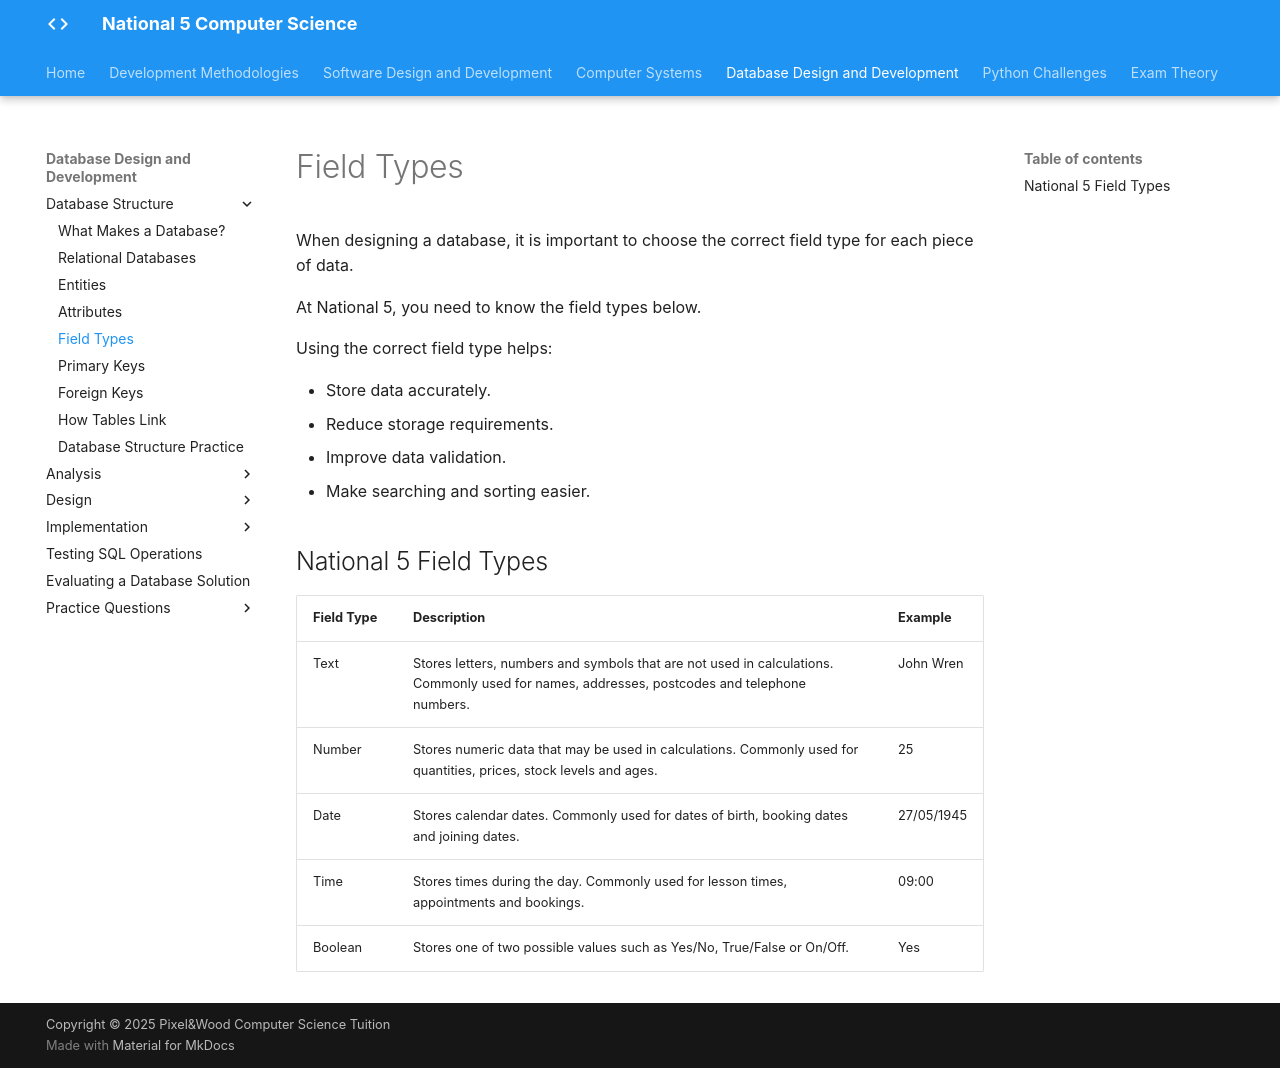

repository: Mr-Wood-CS/LN-National-5 · page: 04-ddd/4.1-databse-structure/3.1.5-field-types/index.html · generator: mkdocs

# Field Types

When designing a database, it is important to choose the correct field type for each piece of data.

At National 5, you need to know the field types below.

Using the correct field type helps:

* Store data accurately.
* Reduce storage requirements.
* Improve data validation.
* Make searching and sorting easier.

## National 5 Field Types

<div class="field-types-table" markdown>

<table>
  <tr>
    <th>Field Type</th>
    <th>Description</th>
    <th>Example</th>
  </tr>
  <tr>
    <td>Text</td>
    <td>Stores letters, numbers and symbols that are not used in calculations. Commonly used for names, addresses, postcodes and telephone numbers.</td>
    <td>John Wren</td>
  </tr>
  <tr>
    <td>Number</td>
    <td>Stores numeric data that may be used in calculations. Commonly used for quantities, prices, stock levels and ages.</td>
    <td>25</td>
  </tr>
  <tr>
    <td>Date</td>
    <td>Stores calendar dates. Commonly used for dates of birth, booking dates and joining dates.</td>
    <td>27/05/1945</td>
  </tr>
  <tr>
    <td>Time</td>
    <td>Stores times during the day. Commonly used for lesson times, appointments and bookings.</td>
    <td>09:00</td>
  </tr>
  <tr>
    <td>Boolean</td>
    <td>Stores one of two possible values such as Yes/No, True/False or On/Off.</td>
    <td>Yes</td>
  </tr>
</table>

</div>
